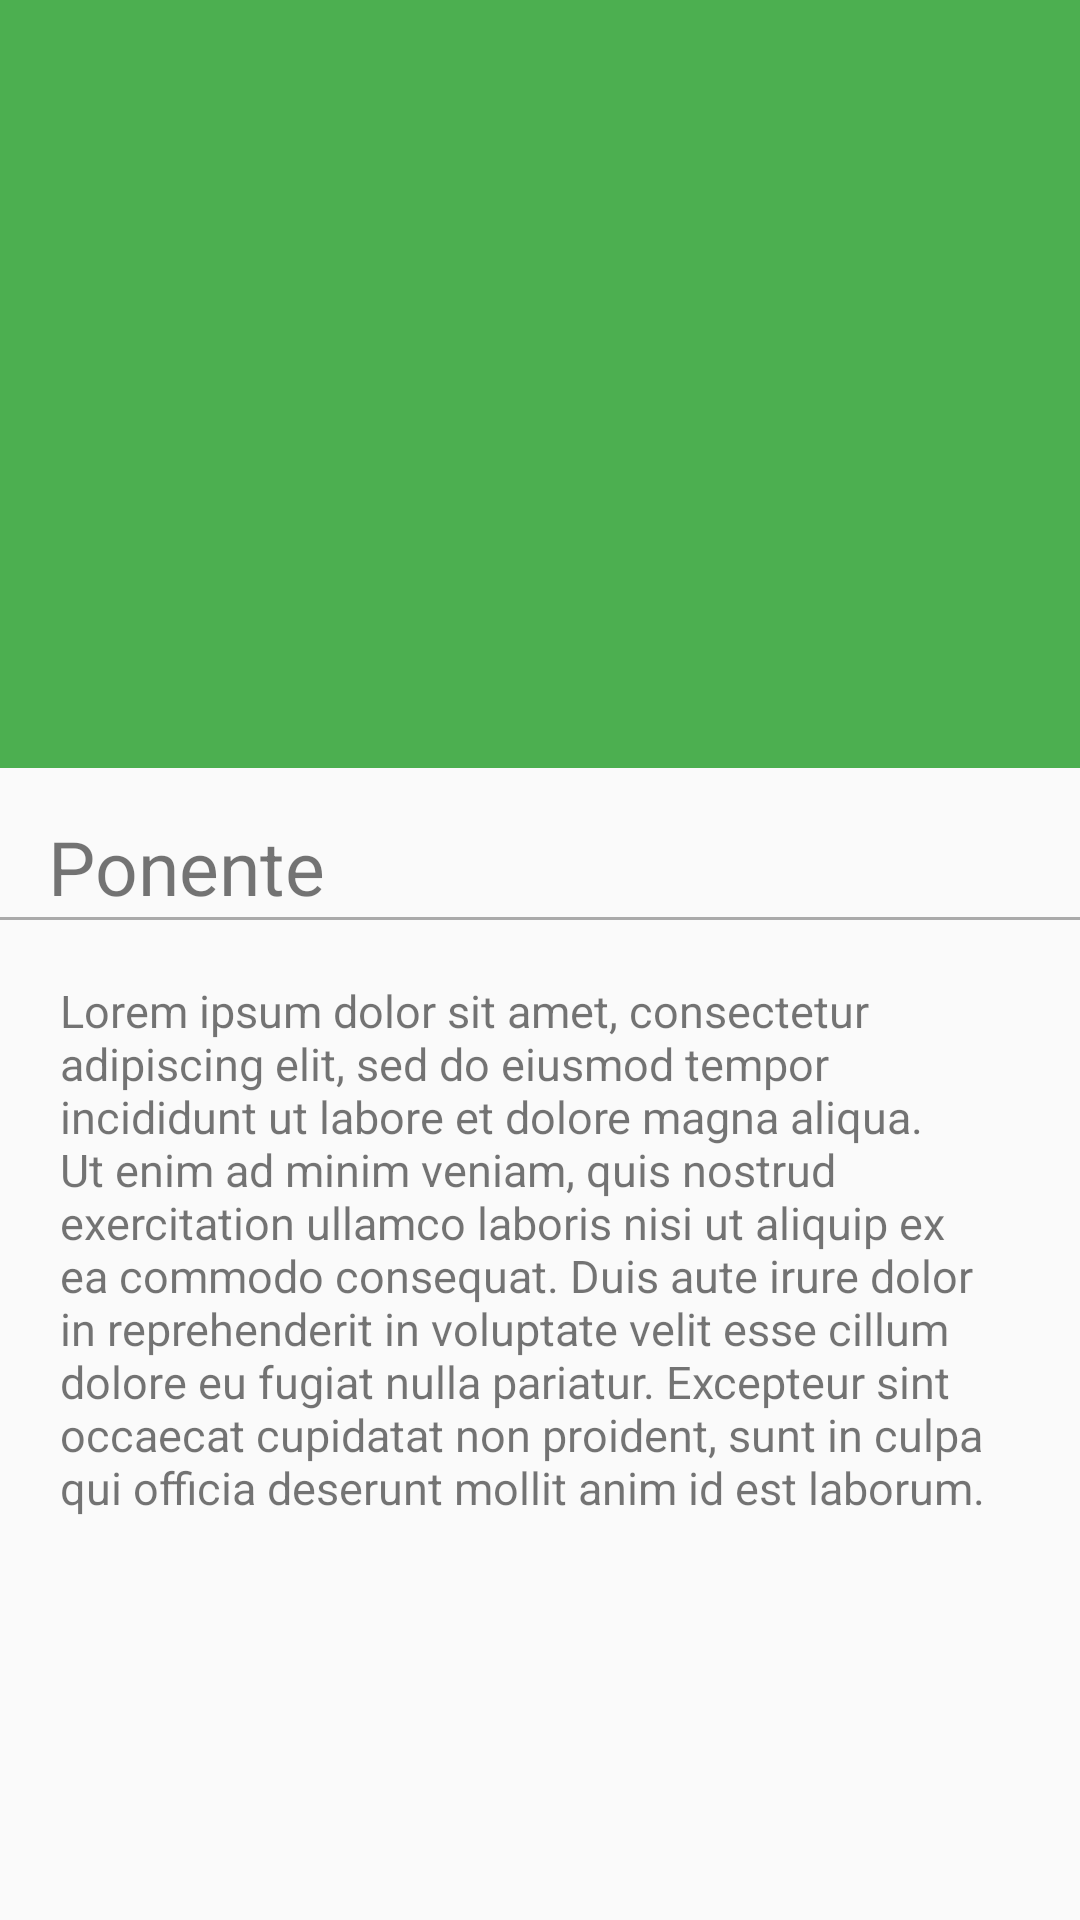

The Android layout XML behind this screen, and the referenced resources:
<!-- AndroidManifest.xml: application theme AppTheme -->
<!-- res/layout/activity_details_concursos.xml -->
<?xml version="1.0" encoding="utf-8"?>
<android.support.design.widget.CoordinatorLayout
    xmlns:android="http://schemas.android.com/apk/res/android"
    xmlns:app="http://schemas.android.com/apk/res-auto"
    xmlns:tools="http://schemas.android.com/tools"
    android:layout_width="match_parent"
    android:layout_height="match_parent"
    tools:context=".Details.DetailsConcursos">

    <android.support.design.widget.AppBarLayout
        android:layout_width="match_parent"
        android:id="@+id/appbarCt"
        android:layout_height="@dimen/appbarlayout_height"
        android:theme="@style/ThemeOverlay.AppCompat.Dark.ActionBar">

        <android.support.design.widget.CollapsingToolbarLayout
            android:layout_width="match_parent"
            android:id="@+id/collapsingToolbarCt"
            app:layout_scrollFlags="scroll|exitUntilCollapsed"
            app:contentScrim="@color/colorPrimary"
            android:layout_height="match_parent">
            <ImageView
                android:layout_width="match_parent"
                android:layout_height="match_parent"
                android:id="@+id/imagenConcursosDt"
                android:scaleType="centerCrop"
                app:layout_collapseMode="parallax"
                android:background="@drawable/image"
                android:transitionName="@string/transition_imagentalleres"/>

            <android.support.v7.widget.Toolbar
                android:layout_width="match_parent"
                android:id="@+id/toolbarCt"
                android:layout_height="?attr/actionBarSize"
                app:popupTheme="@style/ThemeOverlay.AppCompat.Light"
                app:layout_collapseMode="pin">

            </android.support.v7.widget.Toolbar>

        </android.support.design.widget.CollapsingToolbarLayout>

    </android.support.design.widget.AppBarLayout>

    <android.support.v4.widget.NestedScrollView
        android:layout_width="match_parent"
        app:layout_behavior="@string/appbar_scrolling_view_behavior"
        android:layout_height="match_parent">
        <LinearLayout
            android:layout_width="match_parent"
            android:layout_height="match_parent"
            android:orientation="vertical"
            android:paddingTop="@dimen/activity_vertical_margin">

            <TextView
                android:layout_width="wrap_content"
                android:layout_height="wrap_content"
                android:id="@+id/tituloConcursosDt"
                android:textSize="@dimen/textsize_usernameDetails"
                android:text="@string/ponente_card"
                android:paddingLeft="@dimen/activity_vertical_margin"
                android:paddingRight="@dimen/activity_vertical_margin"/>

            <View
                android:layout_width="match_parent"
                android:layout_height="@dimen/height_divider"
                android:background="@android:color/darker_gray"/>

            <TextView

                android:layout_width="wrap_content"
                android:layout_height="wrap_content"
                android:id="@+id/descripcionConcursosDt"
                android:paddingTop="@dimen/paddingtop_titleimageDetails"
                android:paddingRight="@dimen/paddingtop_titleimageDetails"
                android:paddingLeft="@dimen/paddingtop_titleimageDetails"
                android:textSize="@dimen/disponibilidad_textsize"
                android:text="@string/lorep_ipsun"
                android:layout_gravity="center_horizontal"
                />

        </LinearLayout>


    </android.support.v4.widget.NestedScrollView>



</android.support.design.widget.CoordinatorLayout>
<!-- resources referenced by this layout -->
<resources>
  <color name="colorPrimary">#4CAF50</color>
  <dimen name="activity_vertical_margin">16dp</dimen>
  <dimen name="appbarlayout_height">256dp</dimen>
  <dimen name="disponibilidad_textsize">15sp</dimen>
  <dimen name="height_divider">1dp</dimen>
  <dimen name="paddingtop_titleimageDetails">20dp</dimen>
  <dimen name="textsize_usernameDetails">25sp</dimen>
  <string name="lorep_ipsun">Lorem ipsum dolor sit amet, consectetur adipiscing elit, sed do eiusmod tempor incididunt ut labore et dolore magna aliqua. Ut enim ad minim veniam, quis nostrud exercitation ullamco laboris nisi ut aliquip ex ea commodo consequat. Duis aute irure dolor in reprehenderit in voluptate velit esse cillum dolore eu fugiat nulla pariatur. Excepteur sint occaecat cupidatat non proident, sunt in culpa qui officia deserunt mollit anim id est laborum.</string>
  <string name="ponente_card">Ponente</string>
  <string name="transition_imagentalleres">transitionnameimagentalleres</string>
  <style name="AppTheme" parent="Theme.AppCompat.Light.NoActionBar">
          
          <item name="colorPrimary">@color/colorPrimary</item>
          <item name="colorPrimaryDark">@color/colorPrimaryDark</item>
          <item name="colorAccent">@color/colorAccent</item>
  
      </style>
  <color name="colorPrimaryDark">#388E3C</color>
  <color name="colorAccent">#448AFF</color>
</resources>
